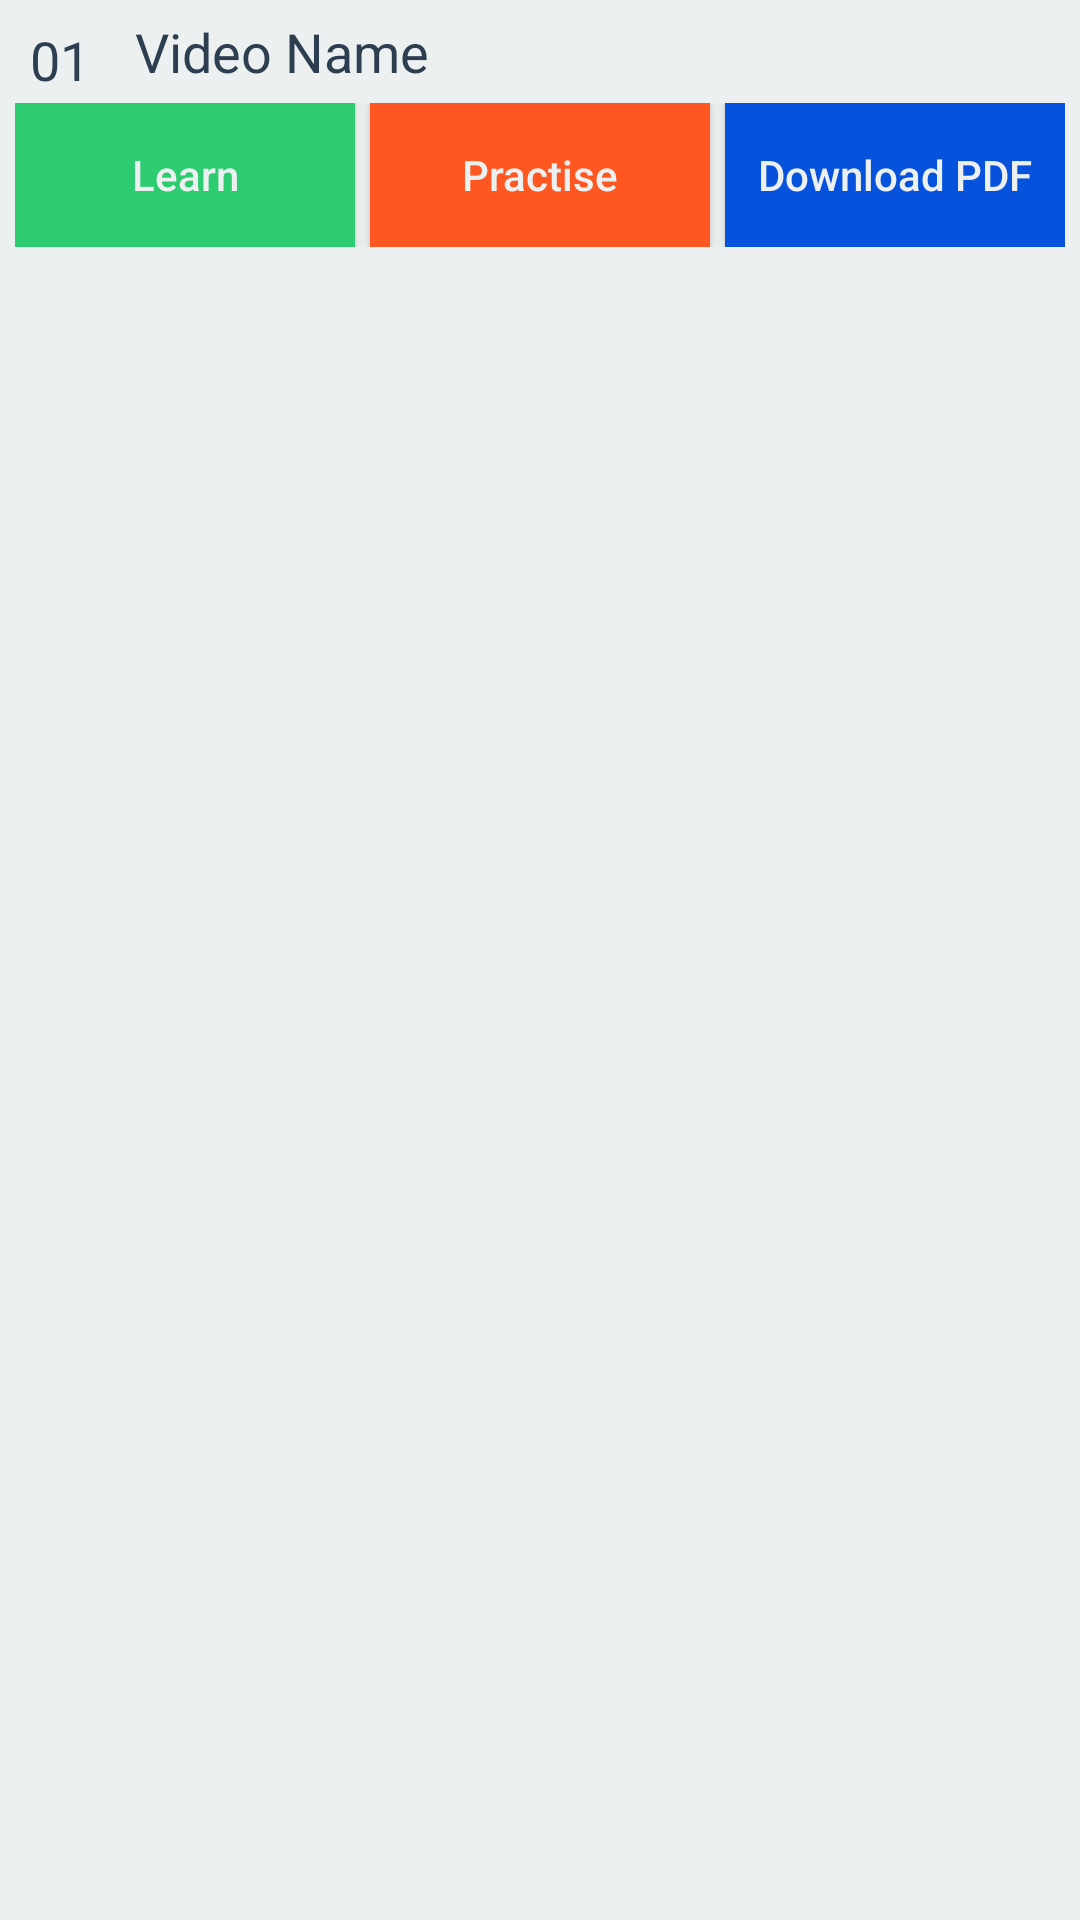

Produce the Android XML layout that renders to this screen, including the resource entries it uses.
<!-- AndroidManifest.xml: application theme AppTheme -->
<!-- res/layout/video_item.xml -->
<?xml version="1.0" encoding="utf-8"?>
<RelativeLayout xmlns:android="http://schemas.android.com/apk/res/android"
    android:layout_width="match_parent"
    android:layout_height="wrap_content"
    android:padding="5dp"
    android:background="@color/colorWhite">

    <TextView
        android:layout_width="30dp"
        android:layout_height="30dp"
        android:text="01"
        android:textSize="18sp"
        android:textColor="@color/colorNavy"
        android:gravity="center"
        android:id="@+id/tvSLno"/>

    <TextView
        android:layout_width="wrap_content"
        android:layout_height="wrap_content"
        android:layout_toEndOf="@+id/tvSLno"
        android:text="Video Name"
        android:textSize="18sp"
        android:textColor="@color/colorNavy"
        android:layout_marginStart="10dp"
        android:id="@+id/tvVideoName"/>

    <LinearLayout
        android:layout_width="match_parent"
        android:layout_height="wrap_content"
        android:orientation="horizontal"
        android:layout_below="@id/tvVideoName"
        android:layout_marginTop="5dp">

        <Button
            android:layout_width="0dp"
            android:layout_height="wrap_content"
            android:layout_weight="1"
            android:text="Learn"
            android:textColor="@color/colorWhite"
            android:textAllCaps="false"
            android:background="@color/colorEmerald"
            android:paddingStart="5dp"
            android:paddingEnd="5dp"
            android:id="@+id/btnLearn"/>

        <Button
            android:layout_width="0dp"
            android:layout_height="wrap_content"
            android:layout_weight="1"
            android:text="Practise"
            android:textColor="@color/colorWhite"
            android:textAllCaps="false"
            android:background="@color/colorDeepOrange"
            android:paddingStart="5dp"
            android:paddingEnd="5dp"
            android:layout_marginStart="5dp"
            android:layout_marginEnd="5dp"
            android:id="@+id/btnPractise"/>

        <Button
            android:layout_width="0dp"
            android:layout_height="wrap_content"
            android:layout_weight="1"
            android:text="Download PDF"
            android:textColor="@color/colorWhite"
            android:textAllCaps="false"
            android:background="@color/colorDeepBlue"
            android:paddingStart="5dp"
            android:paddingEnd="5dp"
            android:id="@+id/btnDownloadPDF"/>

    </LinearLayout>

</RelativeLayout>
<!-- resources referenced by this layout -->
<resources>
  <color name="colorDeepBlue">#0652DD</color>
  <color name="colorDeepOrange">#FF5722</color>
  <color name="colorEmerald">#2ecc71</color>
  <color name="colorNavy">#2c3e50</color>
  <color name="colorWhite">#ecf0f1</color>
  <style name="AppTheme" parent="Theme.AppCompat.Light.DarkActionBar">
          
          <item name="colorPrimary">@color/colorPrimary</item>
          <item name="colorPrimaryDark">@color/colorPrimaryDark</item>
          <item name="colorAccent">@color/colorAccent</item>
      </style>
  <color name="colorPrimary">#e67e22</color>
  <color name="colorPrimaryDark">#d35400</color>
  <color name="colorAccent">#34495e</color>
</resources>
